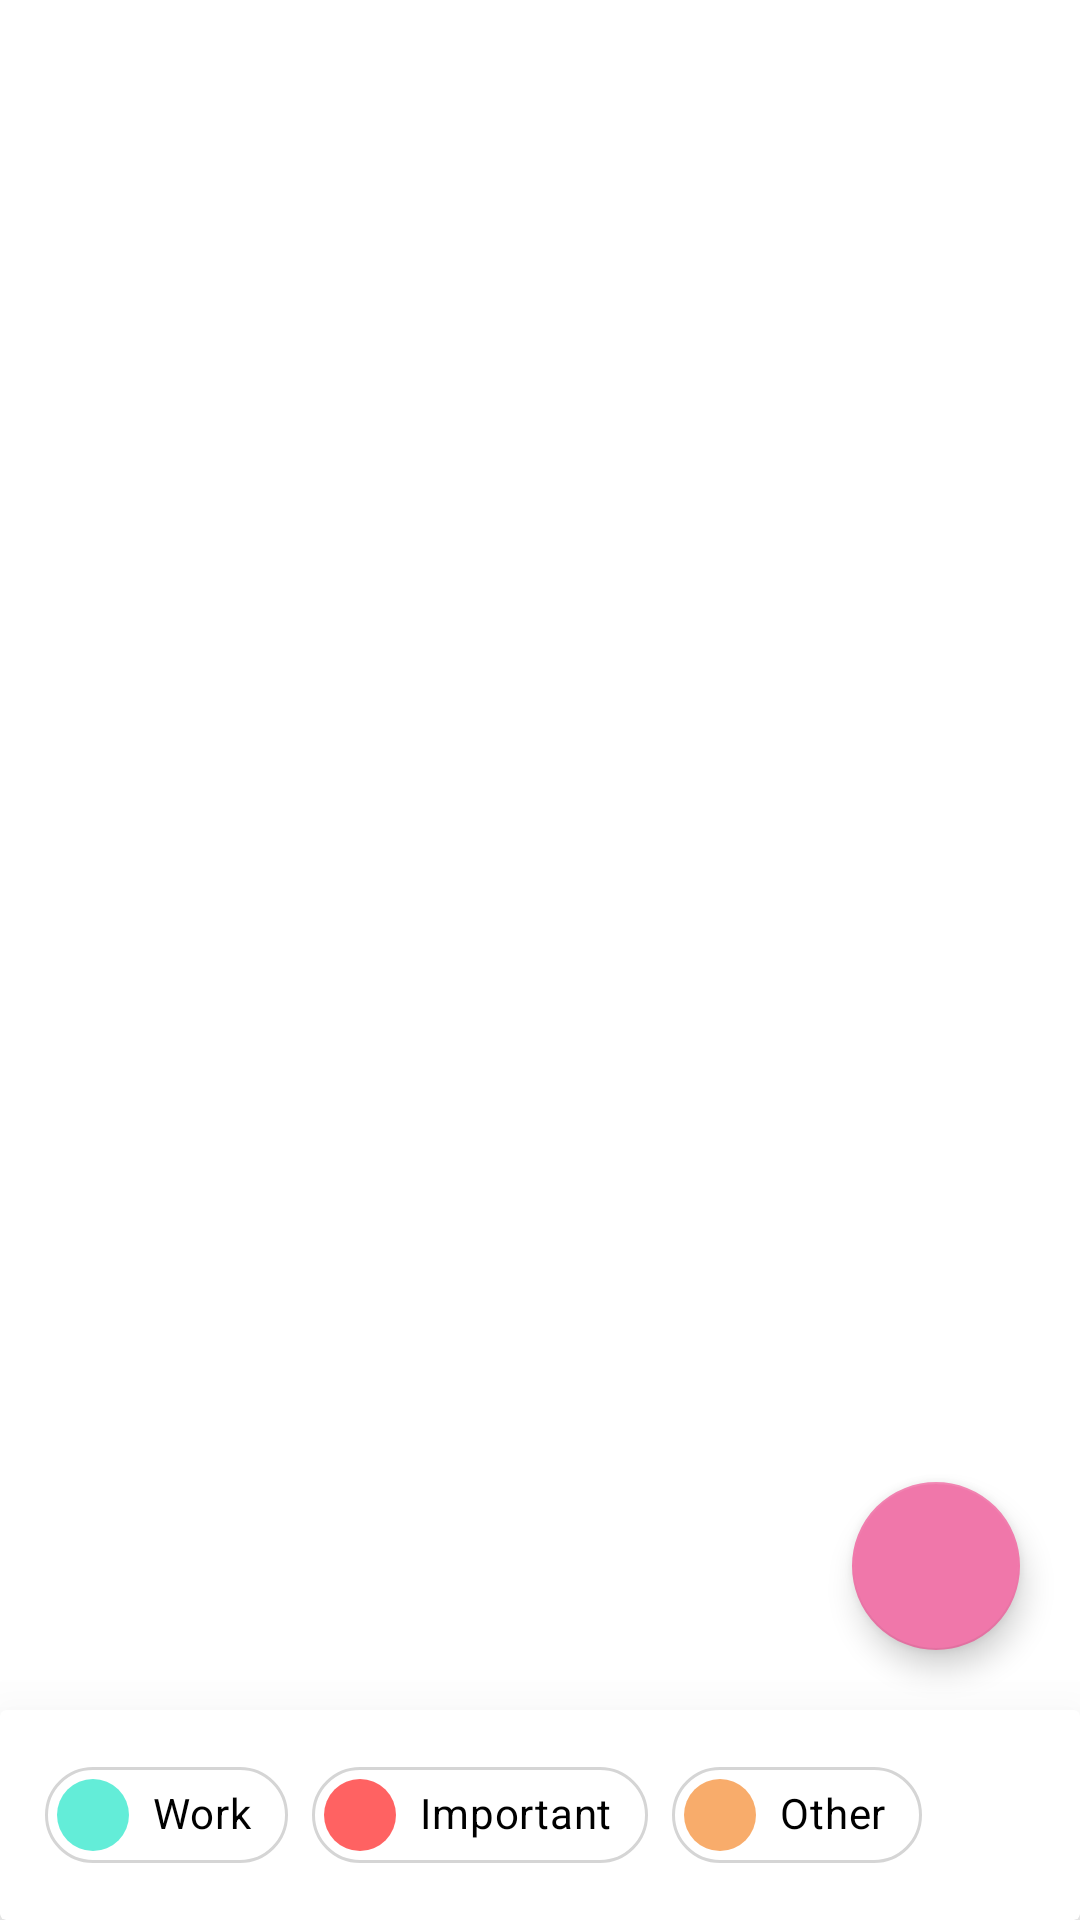

This screen was rendered from an Android layout file. Write that file and the resources it references.
<!-- AndroidManifest.xml: application theme Theme.SistaCafeNote -->
<!-- res/layout/fragment_home.xml -->
<?xml version="1.0" encoding="utf-8"?>
<androidx.constraintlayout.widget.ConstraintLayout xmlns:android="http://schemas.android.com/apk/res/android"
    xmlns:app="http://schemas.android.com/apk/res-auto"
    xmlns:tools="http://schemas.android.com/tools"
    android:layout_width="match_parent"
    android:layout_height="match_parent"
    tools:context=".ui.HomeFragment">

    <androidx.recyclerview.widget.RecyclerView
        android:id="@+id/rv_noteList"
        android:layout_width="match_parent"
        android:layout_height="0dp"
        android:padding="5dp"
        app:layoutManager="androidx.recyclerview.widget.LinearLayoutManager"
        app:layout_constraintBottom_toTopOf="@+id/cv_tag"
        app:layout_constraintEnd_toEndOf="parent"
        app:layout_constraintHorizontal_bias="0.0"
        app:layout_constraintStart_toStartOf="parent"
        app:layout_constraintTop_toTopOf="parent"
        app:layout_constraintVertical_bias="0.0"
        tools:listitem="@layout/note_list_item" />

    <com.google.android.material.floatingactionbutton.FloatingActionButton
        android:id="@+id/fab_newNote"
        android:layout_width="wrap_content"
        android:layout_height="wrap_content"
        android:layout_margin="20dp"
        android:contentDescription="@string/fab_add_note_button"
        android:src="@drawable/ic_add"
        app:backgroundTint="@color/lightPink"
        app:layout_constraintBottom_toTopOf="@+id/cv_tag"
        app:layout_constraintEnd_toEndOf="parent"
        app:tint="@color/white"
        tools:ignore="SpeakableTextPresentCheck,RedundantDescriptionCheck,ImageContrastCheck" />

    <androidx.cardview.widget.CardView
        android:id="@+id/cv_tag"
        android:layout_width="match_parent"
        android:layout_height="70dp"
        app:cardElevation="30dp"
        app:layout_constraintBottom_toBottomOf="parent"
        app:layout_constraintEnd_toEndOf="parent"
        app:layout_constraintStart_toStartOf="parent">

        <LinearLayout
            android:layout_width="match_parent"
            android:layout_height="match_parent"
            android:gravity="center_vertical"
            android:orientation="horizontal">

            <com.google.android.material.chip.ChipGroup
                android:id="@+id/chip_filter"
                android:layout_width="match_parent"
                android:layout_height="wrap_content"
                android:paddingStart="15dp"
                app:singleLine="true"
                app:singleSelection="true"
                tools:ignore="RtlSymmetry">

                <com.google.android.material.chip.Chip
                    android:id="@+id/chip_work"
                    style="@style/Widget.MaterialComponents.Chip.Choice"
                    android:layout_width="wrap_content"
                    android:layout_height="wrap_content"
                    android:checkable="true"
                    android:fontFamily="@font/roboto"
                    android:text="@string/txt_chip_work"
                    android:textColor="@color/black"
                    app:chipBackgroundColor="@color/chip_bg_color"
                    app:chipIcon="@drawable/color_work_tag"
                    app:chipIconVisible="true"
                    app:chipStrokeColor="@color/chip_stroke_color"
                    app:chipStrokeWidth="1dp"
                    tools:ignore="TouchTargetSizeCheck"
                    tools:layout_editor_absoluteX="155dp"
                    tools:layout_editor_absoluteY="232dp" />

                <com.google.android.material.chip.Chip
                    android:id="@+id/chip_important"
                    style="@style/Widget.MaterialComponents.Chip.Choice"
                    android:layout_width="wrap_content"
                    android:layout_height="wrap_content"
                    android:checkable="true"
                    android:fontFamily="@font/roboto"
                    android:text="@string/txt_chip_important"
                    android:textColor="@color/black"
                    app:chipBackgroundColor="@color/chip_bg_color"
                    app:chipIcon="@drawable/color_important_tag"
                    app:chipIconVisible="true"
                    app:chipStrokeColor="@color/chip_stroke_color"
                    app:chipStrokeWidth="1dp"
                    tools:ignore="TouchTargetSizeCheck,TextContrastCheck"
                    tools:layout_editor_absoluteX="155dp"
                    tools:layout_editor_absoluteY="232dp" />

                <com.google.android.material.chip.Chip
                    android:id="@+id/chip_other"
                    style="@style/Widget.MaterialComponents.Chip.Choice"
                    android:layout_width="wrap_content"
                    android:layout_height="wrap_content"
                    android:checkable="true"
                    android:fontFamily="@font/roboto"
                    android:text="@string/txt_chip_other"
                    android:textColor="@color/black"
                    app:chipBackgroundColor="@color/chip_bg_color"
                    app:chipIcon="@drawable/color_other_tag"
                    app:chipIconVisible="true"
                    app:chipStrokeColor="@color/chip_stroke_color"
                    app:chipStrokeWidth="1dp"
                    tools:ignore="TouchTargetSizeCheck"
                    tools:layout_editor_absoluteX="155dp"
                    tools:layout_editor_absoluteY="232dp" />


            </com.google.android.material.chip.ChipGroup>


        </LinearLayout>


    </androidx.cardview.widget.CardView>


</androidx.constraintlayout.widget.ConstraintLayout>
<!-- res/layout/note_list_item.xml (included above) -->
<?xml version="1.0" encoding="utf-8"?>
    <androidx.constraintlayout.widget.ConstraintLayout
        xmlns:android="http://schemas.android.com/apk/res/android"
        xmlns:app="http://schemas.android.com/apk/res-auto"
        xmlns:tools="http://schemas.android.com/tools"
        android:id="@+id/note_layout"
        android:layout_width="wrap_content"
        android:layout_height="wrap_content">


        <com.google.android.material.imageview.ShapeableImageView
            android:id="@+id/imv_thumbnail"
            android:layout_width="73dp"
            android:layout_height="73dp"
            android:layout_marginEnd="10dp"
            android:adjustViewBounds="true"
            android:elevation="10dp"
            android:scaleType="centerCrop"
            android:visibility="gone"
            app:layout_constraintBottom_toBottomOf="parent"
            app:layout_constraintEnd_toStartOf="@id/rl_text"
            app:layout_constraintStart_toStartOf="@+id/guideline2"
            app:layout_constraintTop_toTopOf="parent"
            app:shapeAppearanceOverlay="@style/ThumbnailStyle"
            app:srcCompat="@mipmap/ic_launcher" />

        <RelativeLayout
            android:id="@+id/rl_text"
            android:layout_width="0dp"
            android:layout_height="wrap_content"
            android:layout_marginEnd="20dp"
            app:layout_constraintBottom_toBottomOf="parent"
            app:layout_constraintEnd_toEndOf="parent"
            app:layout_constraintStart_toEndOf="@id/imv_thumbnail"
            app:layout_constraintTop_toTopOf="parent">

            <TextView
                android:id="@+id/txt_title"
                style="@style/item_row_txt_subject"
                android:singleLine="true"
                android:text="@string/note_list_item_txt_subject" />

            <TextView
                android:id="@+id/txt_content"
                android:layout_width="match_parent"
                android:layout_height="wrap_content"
                android:layout_below="@id/txt_title"
                android:layout_marginTop="8dp"
                android:fontFamily="@font/roboto"
                android:singleLine="true"
                android:text="@string/note_list_item_txt_description"
                android:textColor="@color/textGrey"
                android:textSize="14sp" />

            <com.google.android.material.imageview.ShapeableImageView
                android:id="@+id/imv_tag_color"
                android:layout_width="13dp"
                android:layout_height="13dp"
                android:layout_below="@id/txt_content"
                android:layout_marginTop="9dp"
                android:src="@color/brownOtherTag"
                app:shapeAppearanceOverlay="@style/circleStyle"
                tools:ignore="ImageContrastCheck" />

            <TextView
                android:id="@+id/txt_tag"
                android:layout_width="wrap_content"
                android:layout_height="wrap_content"
                android:layout_below="@id/txt_content"
                android:layout_marginStart="3dp"
                android:layout_marginTop="8dp"
                android:layout_toEndOf="@id/imv_tag_color"
                android:fontFamily="@font/roboto"
                android:text="@string/note_list_item_txt_tag"
                android:textSize="12sp"
                app:layout_constraintBottom_toBottomOf="@+id/imv_tag_color"
                app:layout_constraintStart_toEndOf="@+id/imv_tag_color"
                app:layout_constraintTop_toTopOf="@+id/imv_tag_color" />

        </RelativeLayout>

        <androidx.constraintlayout.widget.Guideline
            android:id="@+id/guideline2"
            android:layout_width="wrap_content"
            android:layout_height="wrap_content"
            android:orientation="vertical"
            app:layout_constraintGuide_begin="20dp" />

        <View
            android:id="@+id/underline"
            android:layout_width="match_parent"
            android:layout_height="1dp"
            android:layout_marginTop="15dp"
            android:background="@color/lightGrey"
            app:layout_constraintTop_toBottomOf="@id/rl_text" />


    </androidx.constraintlayout.widget.ConstraintLayout>
<!-- resources referenced by this layout -->
<resources>
  <color name="black">#FF000000</color>
  <color name="brownOtherTag">#F8AC6B</color>
  <color name="lightGrey">#D5D5D5</color>
  <color name="lightPink">#F077AA</color>
  <color name="textGrey">#707070</color>
  <color name="white">#FFFFFFFF</color>
  <!-- drawable color_important_tag (drawable) -->
  <?xml version="1.0" encoding="utf-8"?>
  <shape xmlns:android="http://schemas.android.com/apk/res/android"
      android:shape="oval" >
      <solid android:color="@color/redImportantTag"/>
  </shape>
  <!-- drawable color_other_tag (drawable) -->
  <?xml version="1.0" encoding="utf-8"?>
  <shape xmlns:android="http://schemas.android.com/apk/res/android"
      android:shape="oval" >
      <solid android:color="@color/brownOtherTag"/>
  </shape>
  <!-- drawable color_work_tag (drawable) -->
  <?xml version="1.0" encoding="utf-8"?>
  <shape xmlns:android="http://schemas.android.com/apk/res/android"
      android:shape="oval" >
      <solid android:color="@color/blueWorkTag"/>
  </shape>
  <string name="fab_add_note_button">add note button</string>
  <string name="note_list_item_txt_description">รายการซื้อของ เมนูอาหารเย็นนี้ .......</string>
  <string name="note_list_item_txt_subject">เมนู อาหารเย็นวันนี้</string>
  <string name="note_list_item_txt_tag">Other</string>
  <string name="txt_chip_important">Important</string>
  <string name="txt_chip_other">Other</string>
  <string name="txt_chip_work">Work</string>
  <style name="ThumbnailStyle" parent="">
          <item name="cornerSize">25%</item>
          <item name="color">@color/white</item>
          <item name="cornerFamily">rounded</item>
      </style>
  <style name="circleStyle" parent="">
          <item name="cornerSize">50%</item>
          <item name="color">@color/white</item>
          <item name="cornerFamily">rounded</item>
      </style>
  <style name="item_row_txt_subject">
          <item name="android:layout_width">match_parent</item>
          <item name="android:layout_height">wrap_content</item>
          <item name="android:textSize">16sp</item>
          <item name="android:fontFamily">@font/roboto_bold</item>
          <item name="android:lineSpacingExtra">21dp</item>
          <item name="android:textColor">@color/black</item>
      </style>
  <style name="Theme.SistaCafeNote" parent="Theme.MaterialComponents.Light.DarkActionBar">
          
          <item name="colorPrimary">@color/lightPink</item>
          <item name="colorPrimaryVariant">@color/pink</item>
          <item name="colorOnPrimary">@color/white</item>
          
          <item name="colorSecondary">@color/teal_200</item>
          <item name="colorSecondaryVariant">@color/teal_700</item>
          <item name="colorOnSecondary">@color/black</item>
          
          <item name="android:statusBarColor" tools:targetApi="l">?attr/colorPrimaryVariant</item>
          
  
          <item name="actionOverflowMenuStyle">@style/OverflowMenu</item>
      </style>
  <color name="redImportantTag">#FF6262</color>
  <color name="blueWorkTag">#63EDD8</color>
  <color name="pink">#F55A9B</color>
  <color name="teal_200">#FF03DAC5</color>
  <color name="teal_700">#FF018786</color>
  <style name="OverflowMenu" parent="Widget.AppCompat.PopupMenu.Overflow">
          <item name="android:windowDisablePreview">true</item>
          <item name="overlapAnchor">false</item>
          <item name="android:dropDownVerticalOffset">5.0dp</item>
      </style>
</resources>
